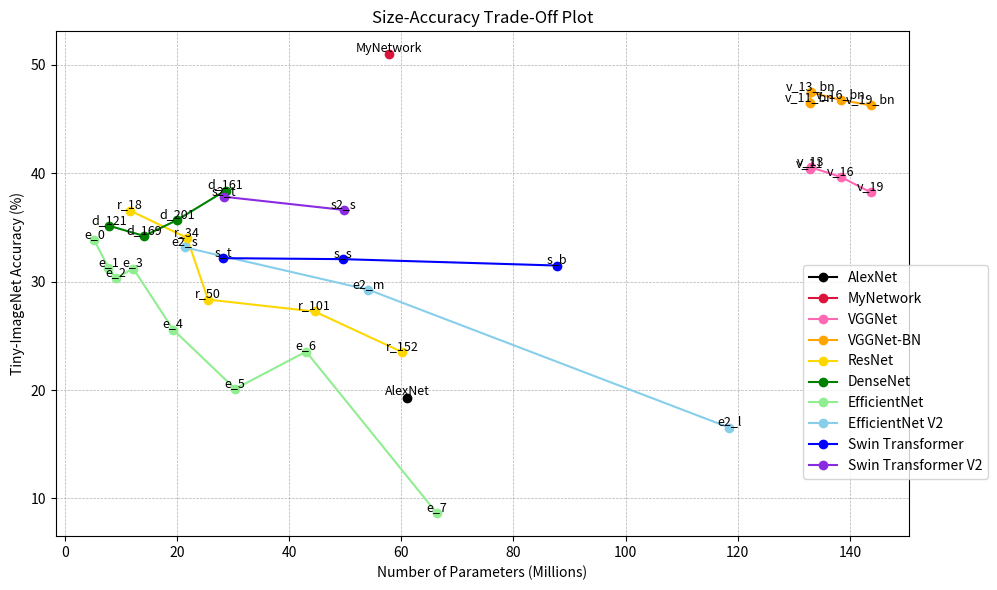

This chart was generated by the following Python code: (Note: this script raises an exception after producing the figure.)
import matplotlib.pyplot as plt

mynet = {
    'MyNetwork': (57.82, 50.98)
}

alexnet = {
    'AlexNet': (61.10, 19.30)
}

vggnet = {
    'v_11': (132.86, 40.37),
    'v_13': (133.05, 40.55),
    'v_16': (138.36, 39.66),
    'v_19': (143.67, 38.25),
}

vggnet_bn = {
    'v_11_bn': (132.87, 46.44),
    'v_13_bn': (133.05, 47.46),
    'v_16_bn': (138.37, 46.77),
    'v_19_bn': (143.68, 46.27),
}

resnet = {
    'r_18': (11.69, 36.55),
    'r_34': (21.80, 34.05),
    'r_50': (25.56, 28.35),
    'r_101': (44.55, 27.25),
    'r_152': (60.19, 23.50),
}

densenet = {
    'd_121': (7.98, 35.15),
    'd_169': (14.15, 34.22),   
    'd_201': (20.01, 35.68),
    'd_161': (28.68, 38.41),
}

efficientnet = {
    'e_0': (5.29, 33.83),
    'e_1': (7.79, 31.28),
    'e_2': (9.11, 30.32),
    'e_3': (12.23, 31.21),
    'e_4': (19.34, 25.58),
    'e_5': (30.39, 20.11),
    'e_6': (43.04, 23.55),
    'e_7': (66.35, 8.64)
}

efficientnet_v2 = {
    'e2_s': (21.46, 33.16),
    'e2_m': (54.14, 29.26),
    'e2_l': (118.52, 16.53)
}

swin_transformer = {
    's_t': (28.29, 32.17),
    's_s': (49.61, 32.08),
    's_b': (87.77, 31.49),
}

swin_transformer_v2 = {
    's2_t': (28.35, 37.84),
    's2_s': (49.74, 36.62),
}

model_list = [alexnet, mynet, vggnet, vggnet_bn, resnet, densenet, efficientnet, efficientnet_v2, swin_transformer, swin_transformer_v2]
color_list = ['black', 'crimson', 'hotpink', 'orange', 'gold', 'green', 'lightgreen', 'skyblue', 'blue', 'blueviolet']
label_list = ['AlexNet', 'MyNetwork', 'VGGNet', 'VGGNet-BN', 'ResNet', 'DenseNet', 'EfficientNet', 'EfficientNet V2', 'Swin Transformer', 'Swin Transformer V2']

plt.figure(figsize=(10, 6))

for m, c, l in zip(model_list, color_list, label_list):
    x_e = [p for p, a in m.values()]
    y_e = [a for p, a in m.values()]
    plt.plot(x_e, y_e, marker='o', linestyle='-', color=c, label=l)

for model in model_list:
    for name, (xp, yp) in model.items():
        plt.text(xp, yp + 0.2, name, fontsize=9, ha='center')

plt.xlabel('Number of Parameters (Millions)')
plt.ylabel('Tiny-ImageNet Accuracy (%)')

plt.title('Size-Accuracy Trade-Off Plot')
plt.grid(True, which='both', linestyle='--', linewidth=0.5)
plt.legend(loc='lower right', bbox_to_anchor=(1.1, 0.1)) 

plt.tight_layout()
plt.show()
plt.savefig('mycode/trade_off_plot.png')